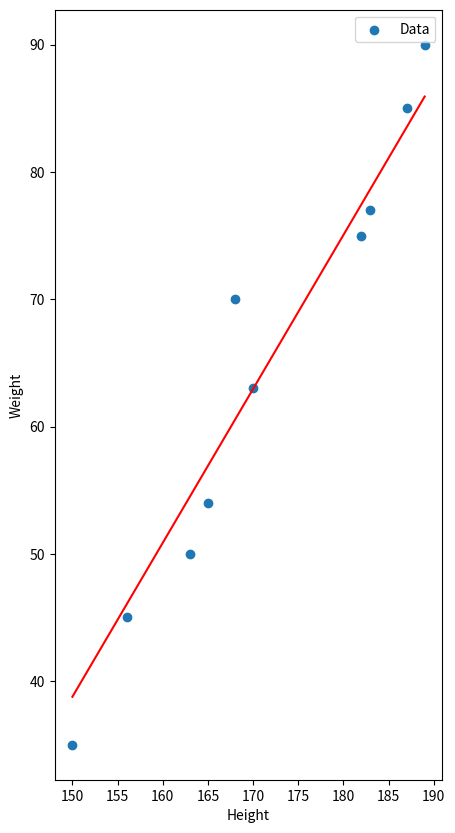

Reproduce this figure in Python. (Note: this script raises an exception after producing the figure.)
import numpy as np

tall = [150,156,163,165,168,170,182,183,187,189]
weight = [35,45,50,54,70,63,75,77,85,90]
tall_new = [0,0,0,0,0,0,0,0,0,0]
weight_new = [0,0,0,0,0,0,0,0,0,0]
for i in range(10):
    tall_new[i] = tall[i]/200
    weight_new[i] = weight[i]/100
Y = np.array(tall_new)
X = np.array(weight_new)

learning_rate = 0.01
epochs = 10000

weights = np.random.rand(1)
bias = np.random.rand(1)

for epoch in range(epochs):
    for i in range(len(Y)):
        # 순전파
        predicted_weight = Y[i] * weights + bias

        # 오차 계산
        error = X[i] - predicted_weight

        # 역전파
        weights += learning_rate * error * Y[i]
        bias += learning_rate * error

import matplotlib.pyplot as plt
fig, ax = plt.subplots(figsize=(5,10))
plt.scatter(tall, weight, label='Data')
plt.plot(tall, (Y * weights + bias)*100, color='red')
plt.xlabel('Height')
plt.ylabel('Weight')
plt.legend()
plt.show()

input_height = int(input("예측:"))
input_height_new = input_height / 200
output = input_height_new * weights + bias
predicted_weight = output * 100

print(f"입력한 키 {input_height}에 대한 예측 몸무게: {predicted_weight[0]}")
